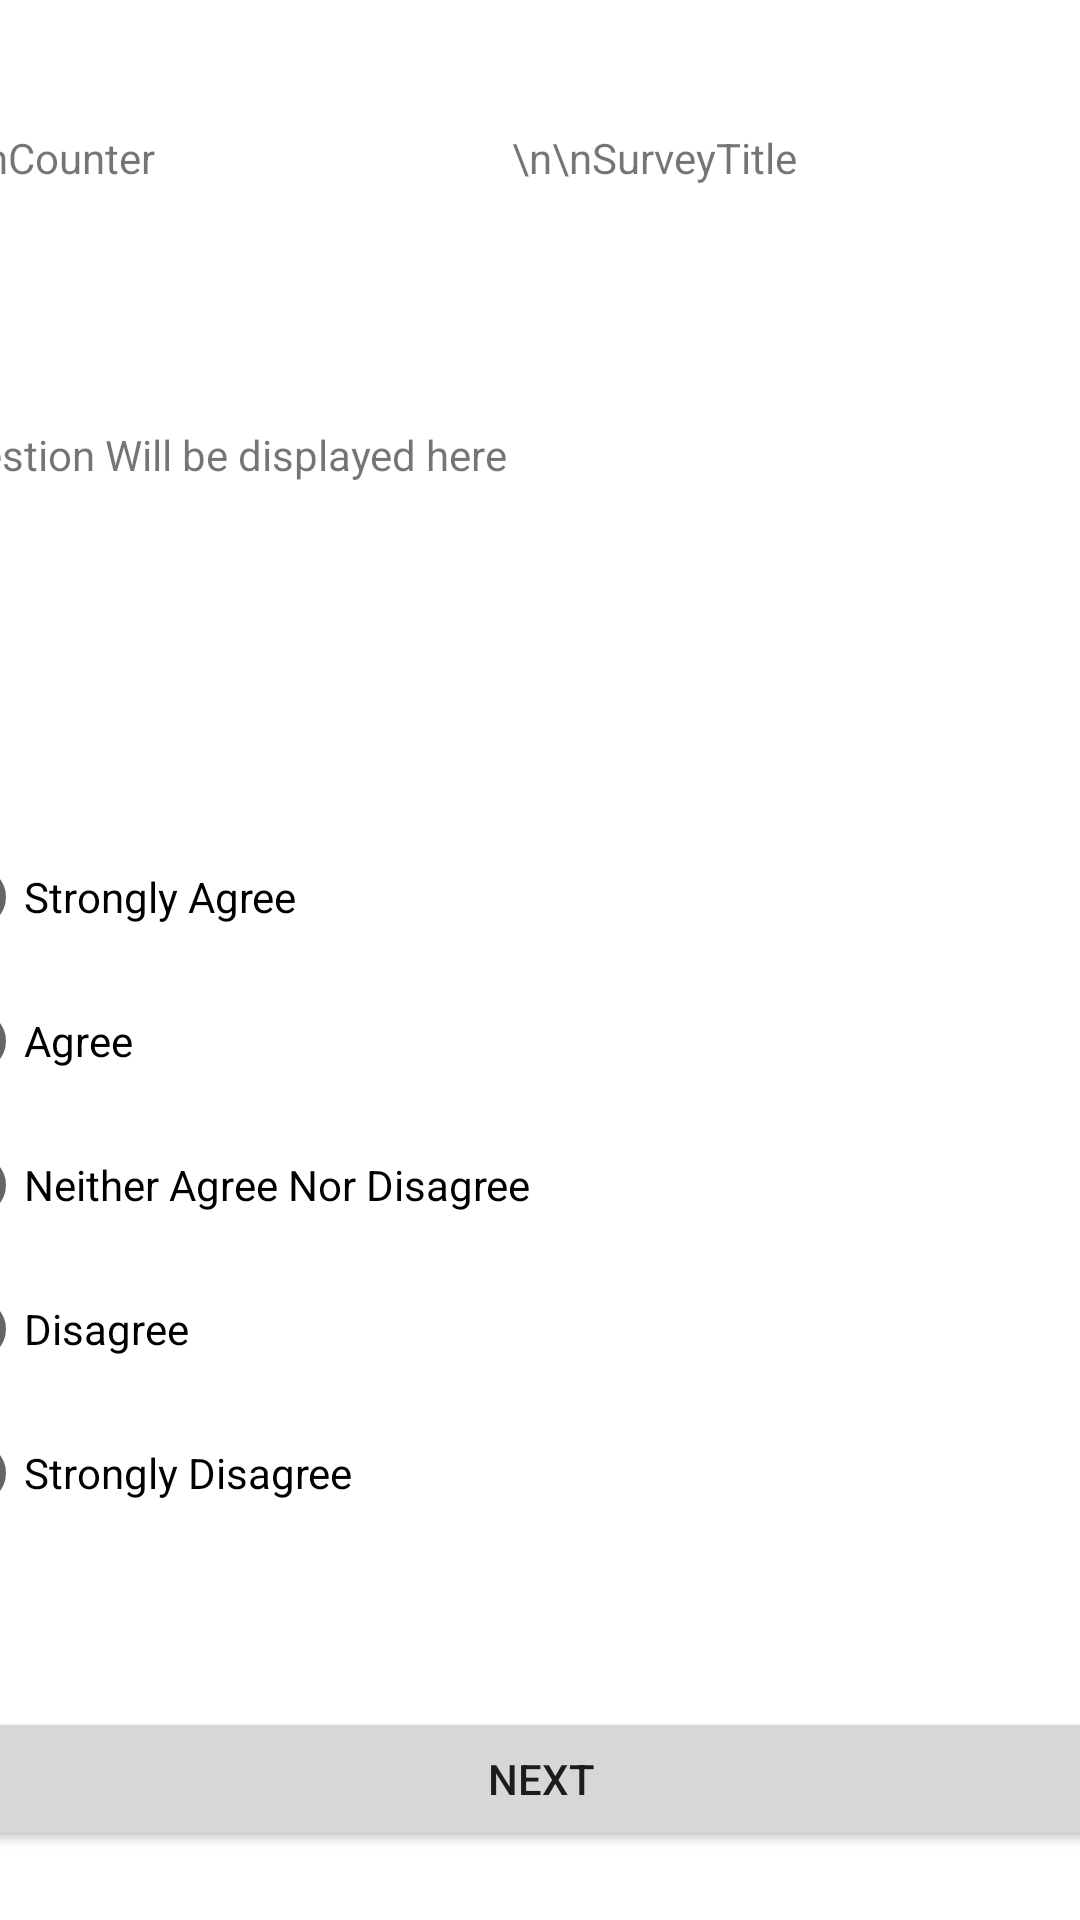

Layout XML and referenced resources for this Android screen:
<!-- AndroidManifest.xml: application theme Theme.MobileCourseWork -->
<!-- res/layout/activity_student_question_page.xml -->
<?xml version="1.0" encoding="utf-8"?>
<androidx.constraintlayout.widget.ConstraintLayout
    xmlns:android="http://schemas.android.com/apk/res/android"
    xmlns:tools="http://schemas.android.com/tools"
    xmlns:app="http://schemas.android.com/apk/res-auto"
    android:layout_width="match_parent"
    android:layout_height="match_parent"
    tools:context=".StudentQuestionPage">

    <LinearLayout
        android:layout_width="409dp"
        android:layout_height="729dp"
        android:layout_marginStart="1dp"
        android:layout_marginTop="1dp"
        android:layout_marginEnd="1dp"
        android:layout_marginBottom="1dp"
        android:orientation="vertical"
        app:layout_constraintBottom_toBottomOf="parent"
        app:layout_constraintEnd_toEndOf="parent"
        app:layout_constraintStart_toStartOf="parent"
        app:layout_constraintTop_toTopOf="parent">

        <LinearLayout
                android:layout_width="match_parent"
                android:layout_height="87dp"
                android:orientation="horizontal"></LinearLayout>

        <LinearLayout
            android:layout_width="match_parent"
            android:layout_height="99dp"
            android:orientation="horizontal">

            <TextView
                android:id="@+id/textViewQuestionCounter"
                android:layout_width="wrap_content"
                android:layout_height="wrap_content"
                android:layout_weight="1"
                android:text="\n\nCounter" />

            <TextView
                android:id="@+id/textViewSurveyTitle"
                android:layout_width="wrap_content"
                android:layout_height="wrap_content"
                android:layout_weight="1"
                android:text="\n\nSurveyTitle" />
        </LinearLayout>

        <LinearLayout
                android:layout_width="match_parent"
                android:layout_height="133dp"
                android:orientation="horizontal">

            <TextView
                    android:id="@+id/textViewQuestionText"
                    android:layout_width="wrap_content"
                    android:layout_height="96dp"
                    android:layout_weight="1"
                    android:text="Question Will be displayed here " />
        </LinearLayout>

        <LinearLayout
            android:layout_width="match_parent"
            android:layout_height="294dp"
            android:orientation="vertical">

            <RadioGroup
                android:id="@+id/AnswerGroup"
                android:layout_width="match_parent"
                android:layout_height="wrap_content">

                <RadioButton
                    android:id="@+id/radioButtonSagree"
                    android:layout_width="match_parent"
                    android:layout_height="wrap_content"
                    android:text="Strongly Agree" />

                <RadioButton
                    android:id="@+id/radioButtonAgree"
                    android:layout_width="match_parent"
                    android:layout_height="wrap_content"
                    android:text="Agree" />

                <RadioButton
                    android:id="@+id/radioButtonNeither"
                    android:layout_width="match_parent"
                    android:layout_height="wrap_content"
                    android:text="Neither Agree Nor Disagree" />

                <RadioButton
                    android:id="@+id/radioButtonDisagree"
                    android:layout_width="match_parent"
                    android:layout_height="wrap_content"
                    android:text="Disagree" />

                <RadioButton
                    android:id="@+id/radioButtonSdisagree"
                    android:layout_width="match_parent"
                    android:layout_height="wrap_content"
                    android:text="Strongly Disagree" />
            </RadioGroup>
        </LinearLayout>

        <LinearLayout
            android:layout_width="match_parent"
            android:layout_height="wrap_content"
            android:orientation="horizontal">

            <Button
                android:id="@+id/buttonNextConfirm"
                android:layout_width="wrap_content"
                android:layout_height="wrap_content"
                android:layout_weight="1"
                android:onClick="nextBtn"
                android:text="Next" />
        </LinearLayout>

    </LinearLayout>
</androidx.constraintlayout.widget.ConstraintLayout>
<!-- resources referenced by this layout -->
<resources>
  <style name="Theme.MobileCourseWork" parent="Theme.MaterialComponents.DayNight.NoActionBar">
          
          <item name="colorPrimary">@color/purple_500</item>
          <item name="colorPrimaryVariant">@color/purple_700</item>
          <item name="colorOnPrimary">@color/white</item>
          
          <item name="colorSecondary">@color/teal_200</item>
          <item name="colorSecondaryVariant">@color/teal_700</item>
          <item name="colorOnSecondary">@color/black</item>
          
          <item name="android:statusBarColor">?attr/colorPrimaryVariant</item>
          
      </style>
  <!-- not gathered from this repository: default colours our renderer supplied (Android Studio template values) -->
  <color name="purple_500">#FF6200EE</color>
  <color name="purple_700">#FF3700B3</color>
  <color name="teal_200">#FF03DAC5</color>
  <color name="teal_700">#FF018786</color>
  <color name="black">#FF000000</color>
  <color name="white">#FFFFFFFF</color>
</resources>
